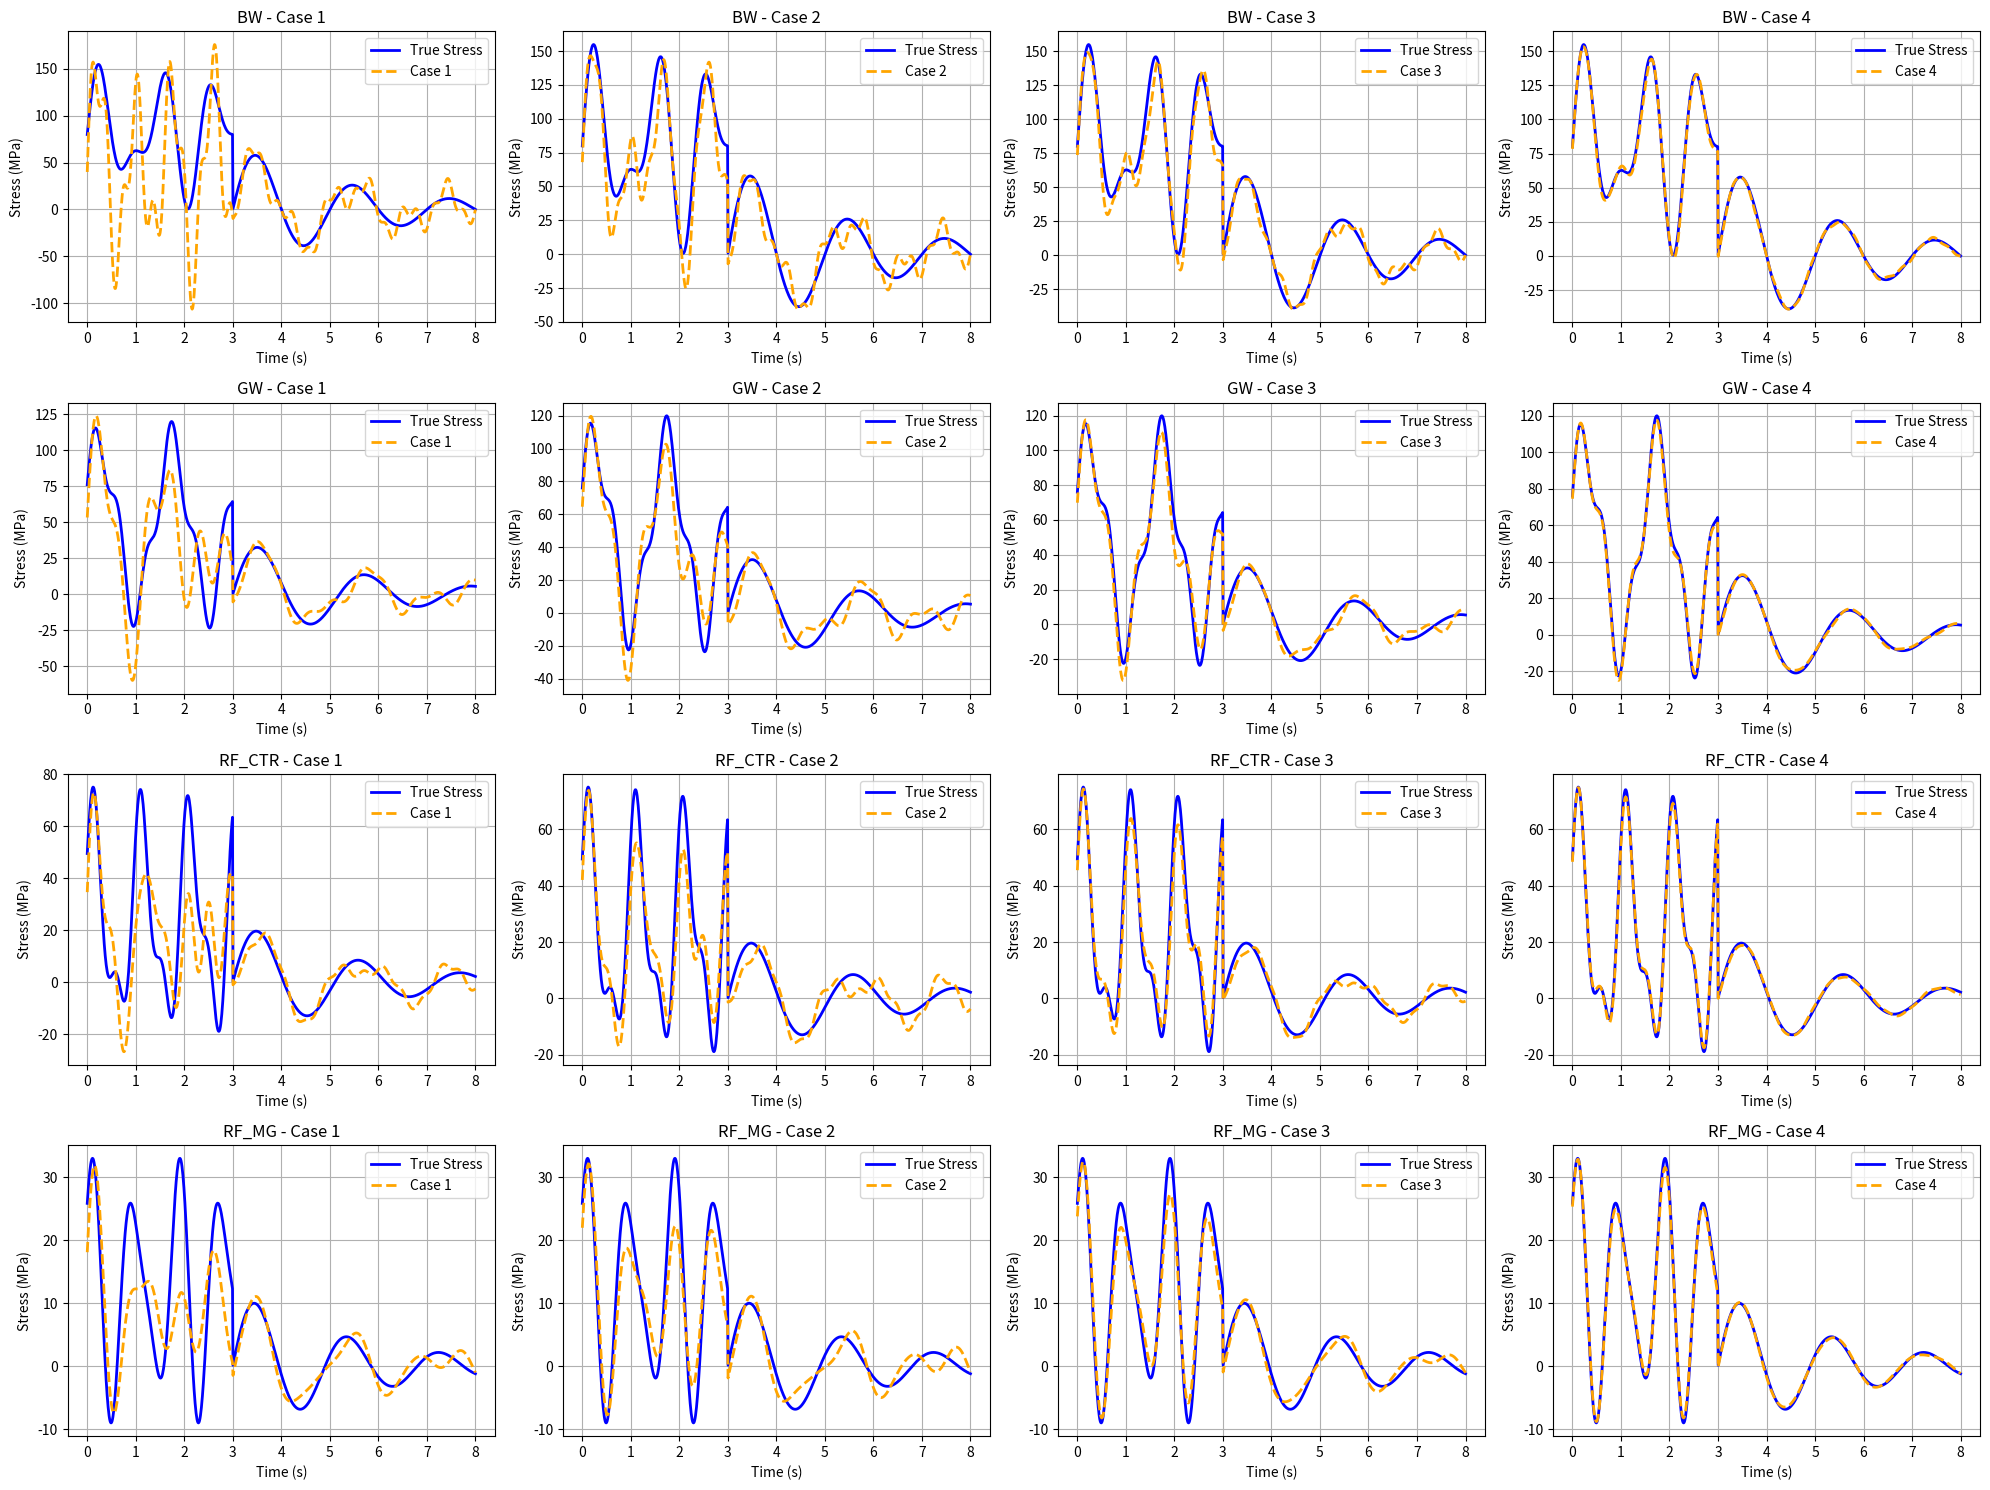

Write Python code to recreate this figure.
# Reproduced stresses obtained using noise-reduced displacement data for loading in Cases 1–4

import matplotlib.pyplot as plt
import numpy as np

time = np.linspace(0, 8, 800)

def create_stress_pattern(base_amp, pattern_type='bw', phase_shift=0):
    stress = np.zeros_like(time)
    forced_idx = time <= 3
    free_idx = time > 3
    decay_rate = 0.4
    
    if pattern_type == 'bw':
        stress[forced_idx] = base_amp * (0.8 + 0.5 * np.sin(2 * np.pi * time[forced_idx] / 1.2 + phase_shift) + 0.3 * np.sin(4 * np.pi * time[forced_idx] / 1.5))
        stress[free_idx] = base_amp * 0.7 * np.sin(2 * np.pi * (time[free_idx] - 3) / 2) * np.exp(-decay_rate * (time[free_idx] - 3))
    elif pattern_type == 'gw':
        stress[forced_idx] = base_amp * (0.6 + 0.7 * np.sin(2 * np.pi * time[forced_idx] / 1.5 + phase_shift) + 0.2 * np.sin(3 * np.pi * time[forced_idx] / 0.8))
        stress[free_idx] = base_amp * 0.5 * np.sin(2 * np.pi * (time[free_idx] - 3) / 2.2) * np.exp(-decay_rate * (time[free_idx] - 3))
    elif pattern_type == 'rf_ctr':
        stress[forced_idx] = base_amp * (0.4 + 0.6 * np.sin(2 * np.pi * time[forced_idx] / 1.0 + phase_shift) + 0.25 * np.sin(5 * np.pi * time[forced_idx] / 1.2))
        stress[free_idx] = base_amp * 0.4 * np.sin(2 * np.pi * (time[free_idx] - 3) / 2.1) * np.exp(-decay_rate * (time[free_idx] - 3))
    elif pattern_type == 'rf_mg':
        stress[forced_idx] = base_amp * (0.3 + 0.4 * np.sin(2 * np.pi * time[forced_idx] / 0.9 + phase_shift) + 0.15 * np.sin(6 * np.pi * time[forced_idx] / 1.8))
        stress[free_idx] = base_amp * 0.3 * np.sin(2 * np.pi * (time[free_idx] - 3) / 1.9) * np.exp(-decay_rate * (time[free_idx] - 3))
    
    return stress

def create_reproduced_stress(true_stress, case_num, pattern_type):
    accuracy_factor = {1: 0.7, 2: 0.85, 3: 0.92, 4: 0.98}[case_num]
    noise_factor = {1: 0.3, 2: 0.15, 3: 0.08, 4: 0.02}[case_num]
    
    if case_num == 1 and pattern_type == 'bw':
        accuracy_factor = 0.5
        noise_factor = 0.5

    if pattern_type == 'bw':
        noise = np.sin(3 * np.pi * time / 1.2) + 0.5 * np.sin(5 * np.pi * time / 0.8)
    elif pattern_type == 'gw':
        noise = np.sin(2.5 * np.pi * time / 1.4) + 0.4 * np.sin(4 * np.pi * time / 1.1)
    elif pattern_type == 'rf_ctr':
        noise = np.sin(2.2 * np.pi * time / 1.3) + 0.3 * np.sin(4.5 * np.pi * time / 0.9)
    else:
        noise = np.sin(2.8 * np.pi * time / 1.5) + 0.2 * np.sin(3.5 * np.pi * time / 1.2)

    noise_applied = np.zeros_like(time)
    noise_applied[time <= 3] = noise_factor * noise[time <= 3] * np.max(np.abs(true_stress))
    noise_applied[time > 3] = noise_factor * noise[time > 3] * np.max(np.abs(true_stress)) * 0.5

    reproduced = accuracy_factor * true_stress + noise_applied

    if case_num == 1:
        free_idx = time > 3
        reproduced[free_idx] = 0.9 * true_stress[free_idx] + noise_factor * 0.2 * noise[free_idx] * np.max(np.abs(true_stress))
    
    return reproduced

true_stress_bw = create_stress_pattern(100, 'bw')
true_stress_gw = create_stress_pattern(80, 'gw', np.pi/6)
true_stress_rf_ctr = create_stress_pattern(60, 'rf_ctr', np.pi/4)
true_stress_rf_mg = create_stress_pattern(40, 'rf_mg', np.pi/3)

patterns = ['bw', 'gw', 'rf_ctr', 'rf_mg']
true_stress_all = [true_stress_bw, true_stress_gw, true_stress_rf_ctr, true_stress_rf_mg]

fig, axs = plt.subplots(4, 4, figsize=(20, 15))
for i, (pattern, true_stress) in enumerate(zip(patterns, true_stress_all)):
    for j in range(1, 5):
        row, col = i, j - 1
        reproduced = create_reproduced_stress(true_stress, j, pattern)
        axs[row, col].plot(time, true_stress, label='True Stress', color='blue', linewidth=2)
        axs[row, col].plot(time, reproduced, label=f'Case {j}', linestyle='--', color='orange', linewidth=2)
        axs[row, col].set_title(f'{pattern.upper()} - Case {j}')
        axs[row, col].set_xlabel('Time (s)')
        axs[row, col].set_ylabel('Stress (MPa)')
        axs[row, col].legend()
        axs[row, col].grid(True)

fig.tight_layout()
plt.show()
